4-way image classification set "Brain-Tumor-Classification-Using-ResNet" from GitHub (Achuthankrishna/Brain-Tumor-Classification-Using-ResNet); label vocabulary: glioma tumor, meningioma tumor, no tumor, pituitary tumor.

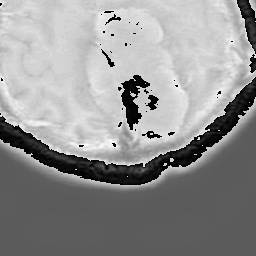
Label: meningioma tumor

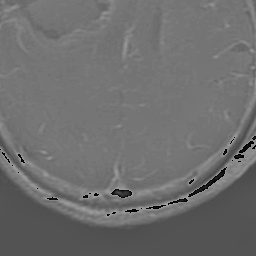
Label: glioma tumor

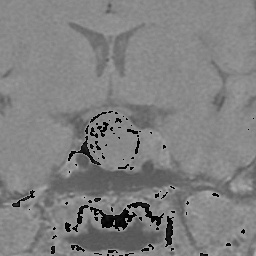
Label: pituitary tumor

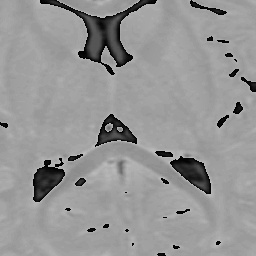
Label: no tumor

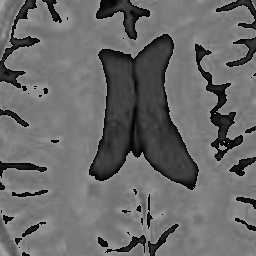
Label: no tumor

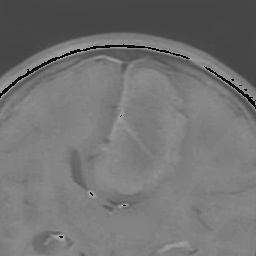
Label: meningioma tumor
